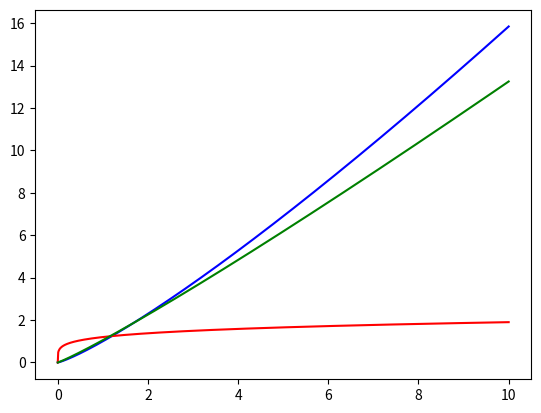

The script that saved this image:
import math
import matplotlib.pyplot as plt 
def successive_differentiation(mu,alpha):
    i=0
    f=[]
    t=[]
    dio=[]
    dfo=[]
    print(math.gamma((mu+1)/math.gamma(mu-alpha+1)),end="")
    print("t^"+str(mu-alpha))
    while(i<10):
        t.append(i)
        f.append(pow(t[-1],mu))
        dio.append(mu*pow(t[-1],mu-1))
        dfo.append((math.gamma(mu+1)/math.gamma(mu-alpha+1))*pow(t[-1],(mu-alpha)))
        i+=0.01

    #print(len(t),len(f),len(dio),len(dfo))
    plt.plot(t,f,color="blue")
    plt.plot(t,dio,color="red")
    plt.plot(t,dfo,color="green")
    
#function call:
successive_differentiation(1.2,0.1)